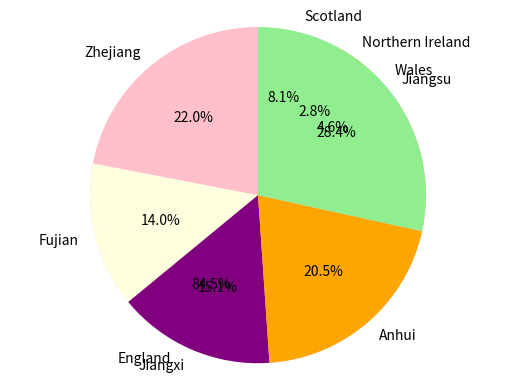

The script that saved this image:
uk_countries = [57.11, 3.13, 1.91, 5.45] # list of population sizes for UK countries
zhejiang_neighbouring_provinces = [65.77, 41.88, 45.28, 61.27, 85.15] # list of population sizes for Zhejiang-neighbouring provinces

# print two lists of sorted values
print(f"This is a list of sorted values for the populations of countries in the UK:{sorted(uk_countries)}")
print(f"This is a list of sorted values for the populations of Zhejiang-neighbouring provinces in China: {sorted(zhejiang_neighbouring_provinces)}")

# construct two charts displaying the distribution of population sizes
import matplotlib.pyplot as plt
# pie chart for UK countries
labels = "England", "Wales", "Northern Ireland", "Scotland"
sizes = uk_countries
explode = (0,0,0,0)
colors = "pink", "lightblue", "orange", "lightgreen"
plt.pie(sizes,explode=explode, labels = labels, colors = colors, autopct = "%1.1f%%", shadow = False, startangle = 90)
plt.axis("equal")
plt.show()
# pie chart for Zhejiang-neighbouring provinces
labels = "Zhejiang", "Fujian", "Jiangxi", "Anhui", "Jiangsu"
sizes = zhejiang_neighbouring_provinces
explode = (0,0,0,0,0)
colors = "pink", "lightyellow", "purple", "orange", "lightgreen"
plt.pie(sizes,explode=explode, labels = labels, colors = colors, autopct = "%1.1f%%", shadow = False, startangle = 90)
plt.axis("equal")
plt.show()